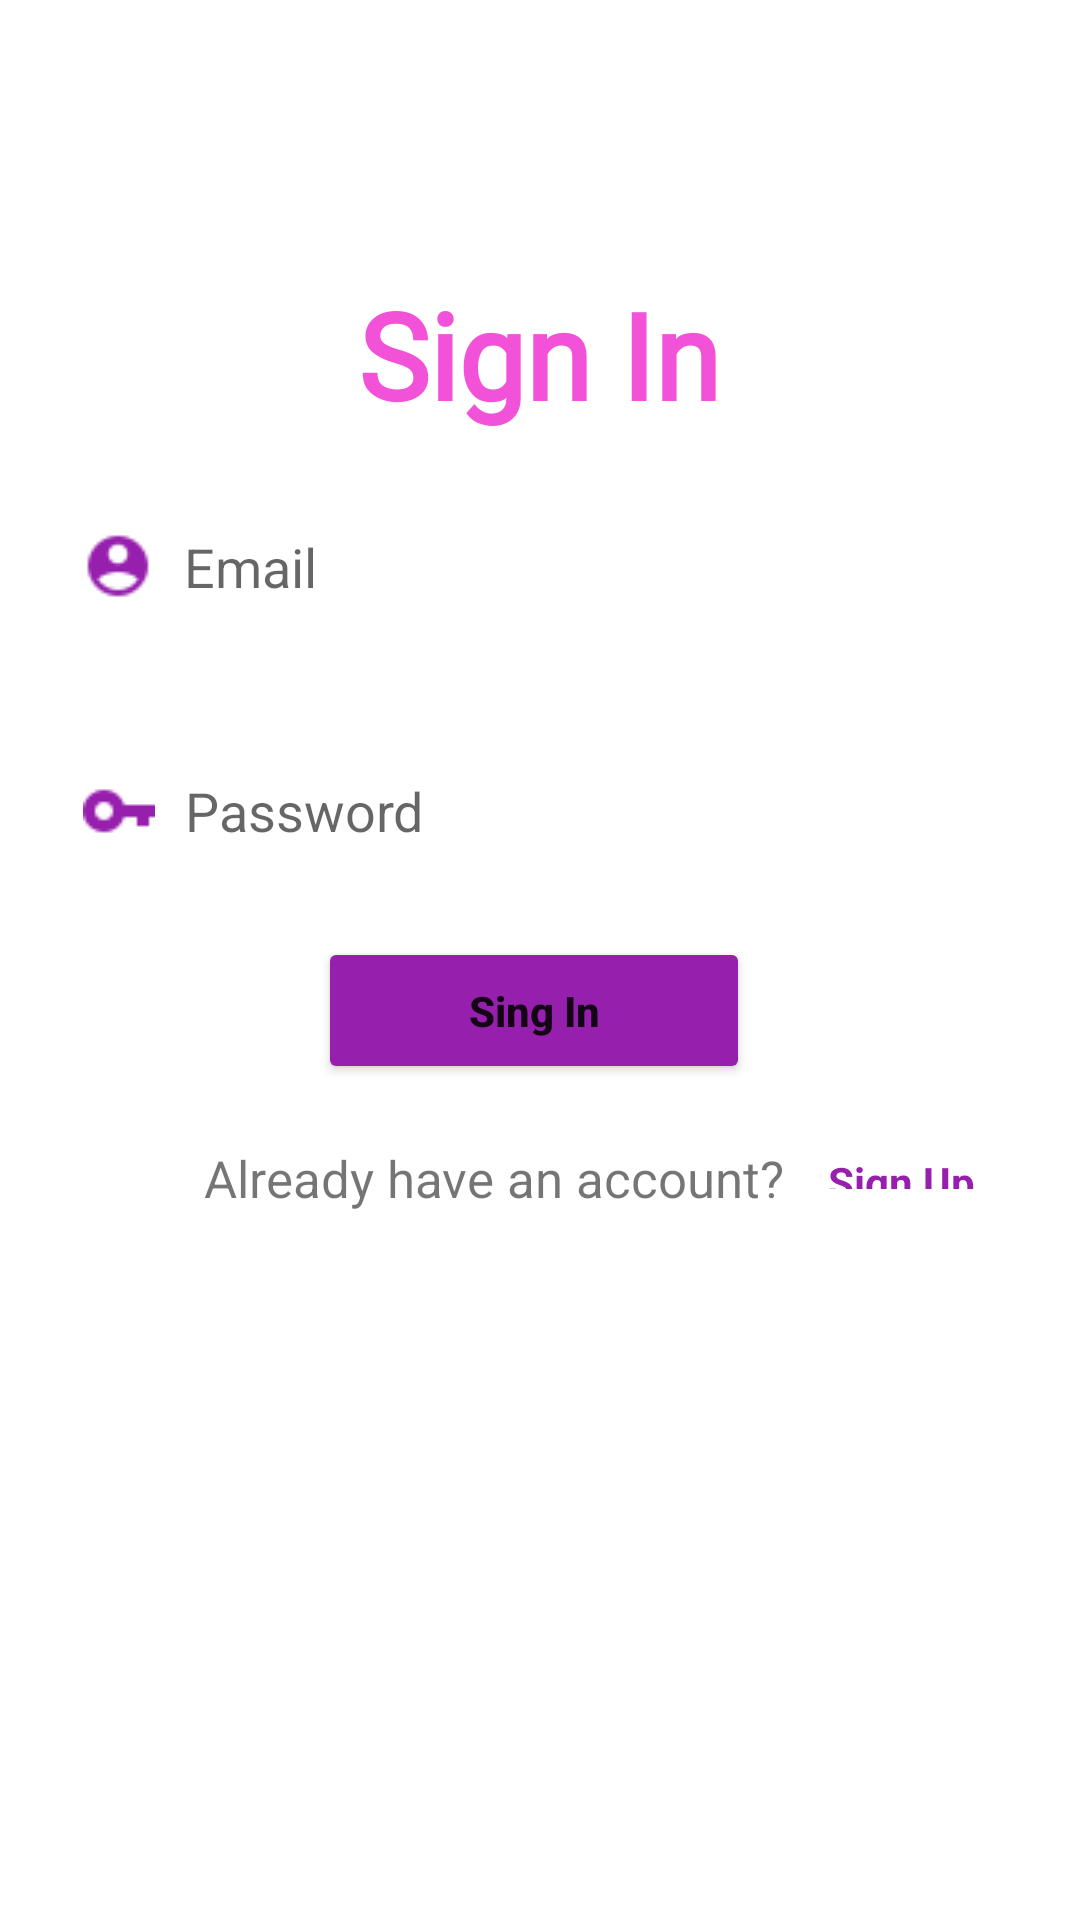

The Android layout XML behind this screen, and the referenced resources:
<!-- AndroidManifest.xml: application theme Theme.EcommerceProject -->
<!-- res/layout/activity_login.xml -->
<?xml version="1.0" encoding="utf-8"?>
<androidx.constraintlayout.widget.ConstraintLayout xmlns:android="http://schemas.android.com/apk/res/android"
    xmlns:app="http://schemas.android.com/apk/res-auto"
    xmlns:tools="http://schemas.android.com/tools"
    android:layout_width="match_parent"
    android:layout_height="match_parent"
    tools:context=".activities.LoginActivity">

    <TextView
        android:id="@+id/textView"
        android:layout_width="wrap_content"
        android:layout_height="wrap_content"
        android:fontFamily="@font/aclonica"
        android:text="Sign In"
        android:textColor="#f252d8"
        android:textSize="40dp"
        android:textStyle="bold"
        app:layout_constraintBottom_toTopOf="@+id/email"
        app:layout_constraintEnd_toEndOf="parent"
        app:layout_constraintHorizontal_bias="0.498"
        app:layout_constraintStart_toStartOf="parent"
        app:layout_constraintTop_toTopOf="parent"
        app:layout_constraintVertical_bias="0.879" />

    <EditText
        android:id="@+id/email"
        android:layout_width="335dp"
        android:layout_height="63dp"
        android:layout_marginBottom="20dp"
        android:background="@drawable/edit_text_bg"
        android:drawableLeft="@drawable/ic_baseline_account_circle"
        android:drawablePadding="10dp"
        android:elevation="3dp"
        android:hint="Email"
        android:padding="15dp"
        app:layout_constraintBottom_toTopOf="@+id/password"
        app:layout_constraintEnd_toEndOf="parent"
        app:layout_constraintHorizontal_bias="0.492"
        app:layout_constraintStart_toStartOf="parent" />

    <EditText
        android:id="@+id/password"
        android:layout_width="334dp"
        android:layout_height="60dp"
        android:layout_marginBottom="12dp"
        android:background="@drawable/edit_text_bg"
        android:drawableLeft="@drawable/ic_baseline_vpn_key_24"
        android:drawablePadding="10dp"
        android:elevation="3dp"
        android:hint="Password"
        android:inputType="numberPassword"
        android:padding="15dp"
        app:layout_constraintBottom_toTopOf="@+id/button"
        app:layout_constraintEnd_toEndOf="parent"
        app:layout_constraintHorizontal_bias="0.493"
        app:layout_constraintStart_toStartOf="parent" />

    <Button
        android:id="@+id/button"
        android:layout_width="0dp"
        android:layout_height="wrap_content"
        android:layout_marginBottom="20dp"
        android:onClick="signin"
        android:padding="15dp"
        android:text="Sing In"
        android:textAllCaps="false"
        android:backgroundTint="#961fad"
        android:textStyle="bold"
        app:layout_constraintBottom_toTopOf="@+id/textView2"
        app:layout_constraintEnd_toEndOf="parent"
        app:layout_constraintHorizontal_bias="0.491"
        app:layout_constraintStart_toStartOf="parent"
        app:layout_constraintWidth_percent="0.4" />

    <TextView
        android:id="@+id/textView2"
        android:layout_width="wrap_content"
        android:layout_height="wrap_content"
        android:layout_marginStart="68dp"
        android:layout_marginLeft="68dp"
        android:layout_marginBottom="236dp"
        android:text="Already have an account?"
        android:textSize="17dp"
        app:layout_constraintBottom_toBottomOf="parent"
        app:layout_constraintStart_toStartOf="parent" />

    <TextView
        android:layout_width="51dp"
        android:layout_height="12dp"
        android:text="Sign Up"
        android:textColor="#961fad"
        android:textStyle="bold"
        android:onClick="signup"
        app:layout_constraintBaseline_toBaselineOf="@+id/textView2"
        app:layout_constraintEnd_toEndOf="parent"
        app:layout_constraintHorizontal_bias="0.307"
        app:layout_constraintStart_toEndOf="@+id/textView2" />

</androidx.constraintlayout.widget.ConstraintLayout>
<!-- resources referenced by this layout -->
<resources>
  <!-- drawable ic_baseline_account_circle: png bitmap (drawable-v24, 761 bytes) -->
  <!-- drawable ic_baseline_vpn_key_24: png bitmap (drawable-v24, 468 bytes) -->
  <style name="Theme.EcommerceProject" parent="Theme.MaterialComponents.DayNight.NoActionBar">
          
          <item name="colorPrimary">@color/purple_500</item>
          <item name="colorPrimaryVariant">@color/purple_700</item>
          <item name="colorOnPrimary">@color/white</item>
          
          <item name="colorSecondary">@color/teal_200</item>
          <item name="colorSecondaryVariant">@color/teal_700</item>
          <item name="colorOnSecondary">@color/black</item>
          
          <item name="android:statusBarColor" tools:targetApi="l">?attr/colorPrimaryVariant</item>
          
      </style>
  <color name="purple_500">#FF6200EE</color>
  <color name="purple_700">#FF3700B3</color>
  <color name="white">#FFFFFFFF</color>
  <color name="teal_200">#FF03DAC5</color>
  <color name="teal_700">#FF018786</color>
  <color name="black">#FF000000</color>
</resources>
